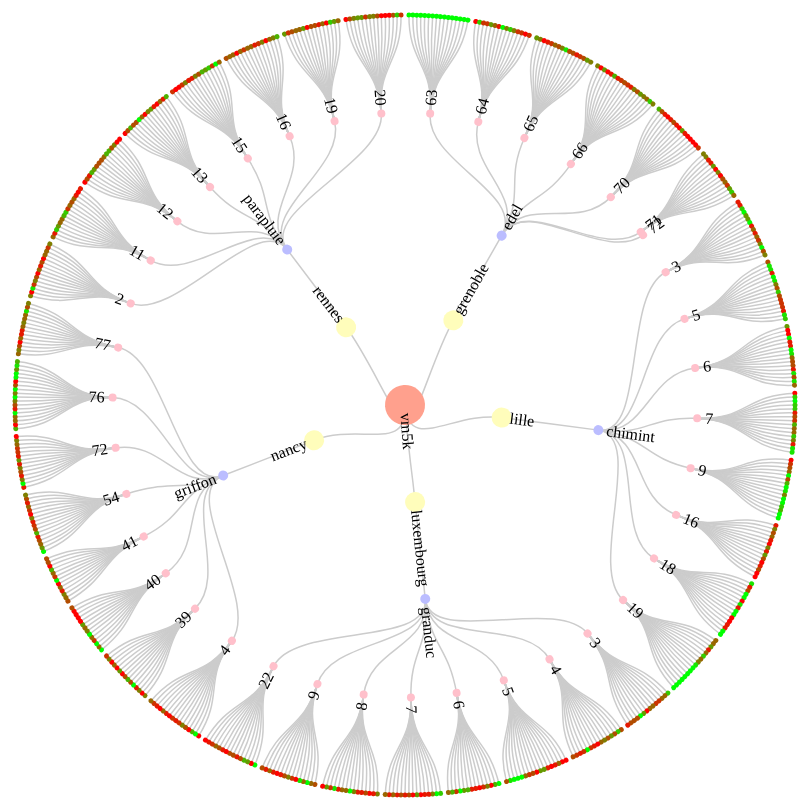
D3 v3 page, settled after 480 driven frames (8 s of simulated time); the page loaded 1 data file(s).



var diameter = 800;

var tree = d3.layout.tree()
    .size([360, diameter / 2  - 10])
    .separation(function(a, b) { return (a.parent == b.parent ? 1 : 2) / a.depth; });

var diagonal = d3.svg.diagonal.radial()
    .projection(function(d) { return [d.y, d.x / 180 * Math.PI]; });

var svg = d3.select("body").append("svg")
    .attr("width", diameter)
    .attr("height", diameter)
  .append("g")
    .attr("transform", "translate(" + diameter / 2 + "," + diameter / 2 + ")");

d3.json("vm5k.json", function(error, root) {
  var nodes = tree.nodes(root),
      links = tree.links(nodes);

  var link = svg.selectAll(".link")
      .data(links)
    .enter().append("path")
      .attr("class", "link")
      .attr("d", diagonal);

  var node = svg.selectAll(".node")
      .data(nodes)
    .enter().append("g")
      .attr("class", function(d) {return d.class;})
      .attr("transform", function(d) { return "rotate(" + (d.x - 90) + ")translate(" + d.y + ")"; });

  node.append("circle")
      .attr("r", function(d) {return d.size;})
      .style("fill", function(d) {return d.color;});

  node.append("text")
      .attr("dy", ".31em")
      .attr("text-anchor", function(d) { return d.x < 180 ? "start" : "end"; })
      .attr("transform", function(d) { return d.x < 180 ? "translate(8)" : "rotate(180)translate(-8)"; })
      .text(function(d) { return d.name; });
      
  	
});

d3.select(self.frameElement).style("height", diameter - 150 + "px");



### data: vm5k.json
{
 "color": "#FFA08D",
 "size": 20,
 "name": "vm5k",
 "children": [
  {
   "color": "#FFFDBB",
   "size": 10,
   "name": "grenoble",
   "children": [
    "{... 4 keys}"
   ]
  },
  {
   "color": "#FFFDBB",
   "size": 10,
   "name": "lille",
   "children": [
    "{... 4 keys}"
   ]
  },
  {
   "color": "#FFFDBB",
   "size": 10,
   "name": "luxembourg",
   "children": [
    "{... 4 keys}"
   ]
  },
  {
   "color": "#FFFDBB",
   "size": 10,
   "name": "nancy",
   "children": [
    "{... 4 keys}"
   ]
  },
  {
   "color": "#FFFDBB",
   "size": 10,
   "name": "rennes",
   "children": [
    "{... 4 keys}"
   ]
  }
 ]
}